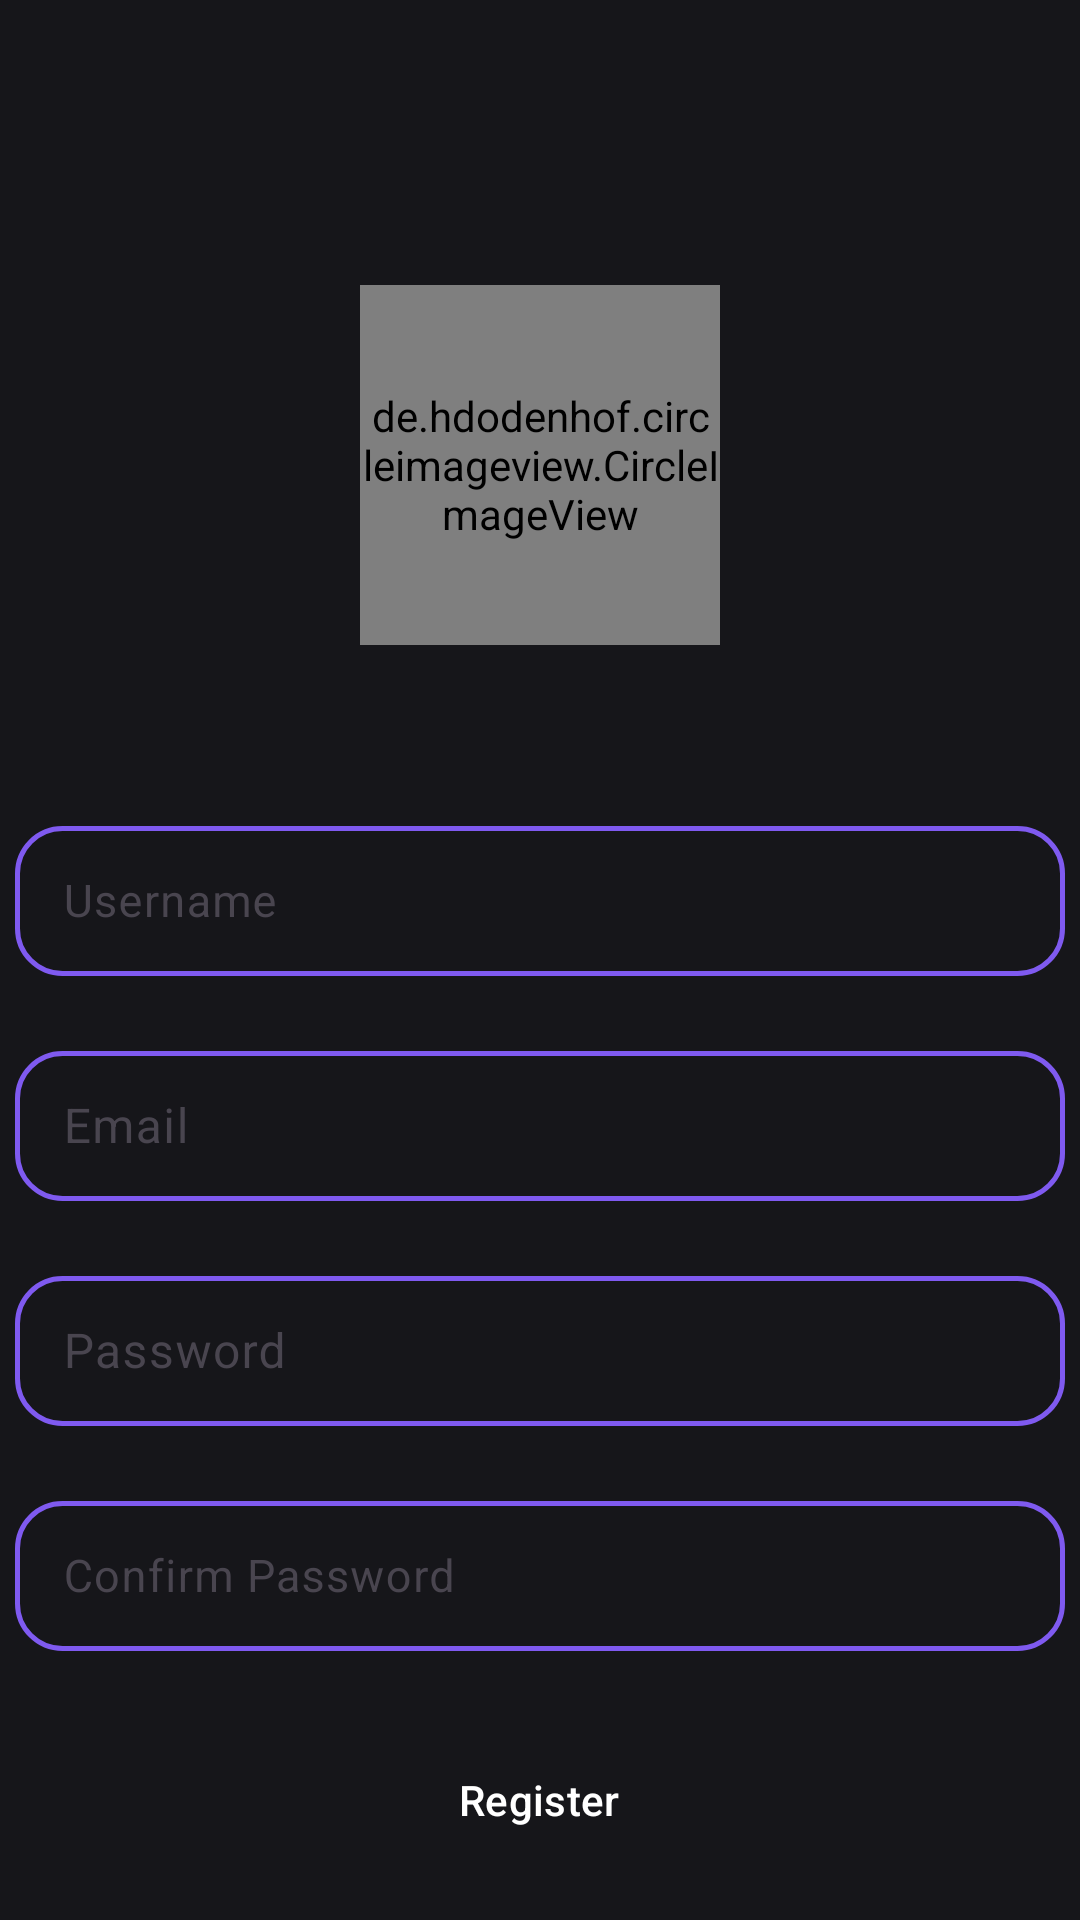

Produce the Android XML layout that renders to this screen, including the resource entries it uses.
<!-- AndroidManifest.xml: application theme Theme.Enlight21 -->
<!-- res/layout/activity_signup.xml -->
<?xml version="1.0" encoding="utf-8"?>
<LinearLayout xmlns:android="http://schemas.android.com/apk/res/android"
    xmlns:app="http://schemas.android.com/apk/res-auto"
    xmlns:tools="http://schemas.android.com/tools"
    android:layout_width="match_parent"
    android:layout_height="match_parent"
    android:background="@color/baseBgcolor"
    android:orientation="vertical"
    tools:context=".signupActivity">

    <de.hdodenhof.circleimageview.CircleImageView
        android:id="@+id/profile_pic"
        android:layout_width="120dp"
        android:layout_height="120dp"
        android:src="@drawable/userprofile"
        android:layout_gravity="center"
        android:layout_marginTop="95dp" />

    <com.google.android.material.textfield.TextInputLayout
        android:layout_width="350dp"
        android:layout_height="60dp"
        android:layout_gravity="center"
        android:layout_marginTop="55dp">

        <com.google.android.material.textfield.TextInputEditText
            android:id="@+id/Username"
            android:layout_width="match_parent"
            android:layout_height="50dp"
            android:background="@drawable/btn_base"
            android:hint="Username"
            android:inputType="text"
            android:textSize="15sp"
            android:textColor="@color/white" />

    </com.google.android.material.textfield.TextInputLayout>

    <com.google.android.material.textfield.TextInputLayout
        android:layout_width="350dp"
        android:layout_height="60dp"
        android:layout_gravity="center"
        android:layout_marginTop="15dp">

        <EditText
            android:id="@+id/Email"
            android:layout_width="match_parent"
            android:layout_height="50dp"
            android:background="@drawable/btn_base"
            android:hint="Email"
            android:inputType="text"
            android:textColor="@color/white" />

    </com.google.android.material.textfield.TextInputLayout>

    <com.google.android.material.textfield.TextInputLayout
        android:layout_width="350dp"
        android:layout_height="60dp"
        android:layout_gravity="center"
        android:layout_marginTop="15dp">

        <EditText
            android:id="@+id/Password"
            android:layout_width="match_parent"
            android:layout_height="50dp"
            android:background="@drawable/btn_base"
            android:hint="Password"
            android:inputType="text"
            android:textColor="@color/white" />

    </com.google.android.material.textfield.TextInputLayout>

    <com.google.android.material.textfield.TextInputLayout
        android:layout_width="350dp"
        android:layout_height="60dp"
        android:layout_gravity="center"
        android:layout_marginTop="15dp">

        <EditText
            android:id="@+id/Confirm_Password"
            android:layout_width="match_parent"
            android:layout_height="50dp"
            android:background="@drawable/btn_base"
            android:hint="Confirm Password"
            android:inputType="text"
            android:textSize="15sp"
            android:textColor="@color/white" />

    </com.google.android.material.textfield.TextInputLayout>


    <Button
        android:id="@+id/signupBtn"
        style="@style/Widget.Material3.Button.ElevatedButton"
        android:layout_width="351dp"
        android:layout_height="50dp"
        android:layout_gravity="center"
        android:layout_marginTop="20dp"
        android:backgroundTint="@color/BTNcolor"
        android:text="Register"
        android:textColor="@color/white" />

    <LinearLayout
        android:layout_width="wrap_content"
        android:layout_height="40dp"
        android:layout_gravity="center"
        android:layout_marginTop="30dp">

        <TextView
            android:layout_width="wrap_content"
            android:layout_height="wrap_content"
            android:text="Already have an account"
            android:textColor="@color/white"
            android:textSize="15sp" />

        <TextView
            android:id="@+id/login"
            android:layout_width="wrap_content"
            android:layout_height="wrap_content"
            android:layout_marginStart="3dp"
            android:text="Login here"
            android:textStyle="bold"
            android:textColor="#2CB67D"
            android:textSize="15sp" />

    </LinearLayout>

</LinearLayout>
<!-- resources referenced by this layout -->
<resources>
  <color name="BTNcolor">#7f5af0</color>
  <color name="baseBgcolor">#16161a</color>
  <color name="white">#FFFFFFFF</color>
  <!-- drawable btn_base (drawable) -->
  <?xml version="1.0" encoding="utf-8"?>
  <shape xmlns:android="http://schemas.android.com/apk/res/android">
  
  
      <size android:width="357dp"
          android:height="40dp"/>
      <stroke
          android:width="1.5dp"
          android:color="#7F5AF0" />
      <corners
          android:topLeftRadius="15dp"
          android:topRightRadius="15dp"
          android:bottomRightRadius="15dp"
          android:bottomLeftRadius="15dp"
  
          />
  </shape>
  <!-- drawable userprofile: png bitmap (drawable, 35909 bytes) -->
  <style name="Theme.Enlight21" parent="Base.Theme.Enlight21" />
  <style name="Base.Theme.Enlight21" parent="Theme.Material3.DayNight.NoActionBar">
          
          
          <item name="colorPrimaryVariant">@color/baseBgcolor</item>
          <item name="android:statusBarColor">#212126</item>
      </style>
</resources>
